Dataset: Dataset (GitHub, K-Suhas-Bharadwaj/AcromegalyDetection). Classes: acromegaly hands, normal hands.

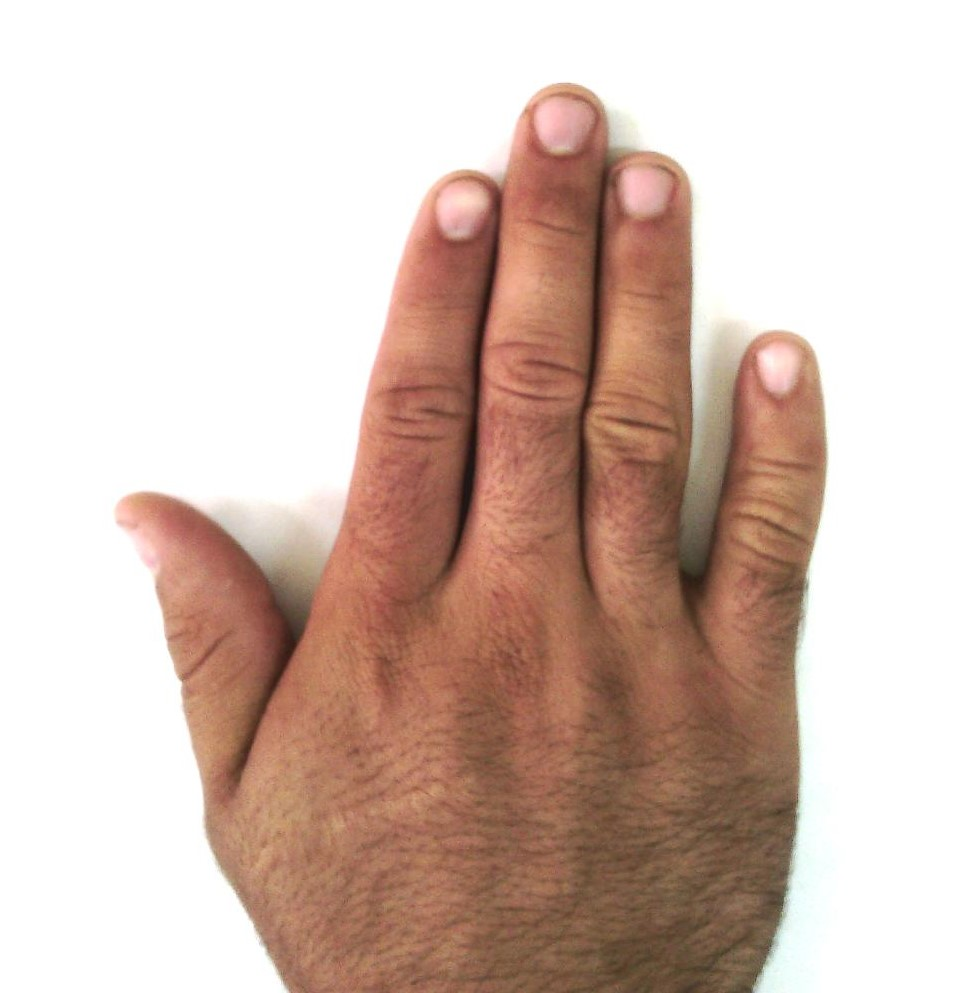
Label: normal hands

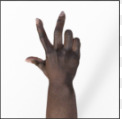
Label: acromegaly hands

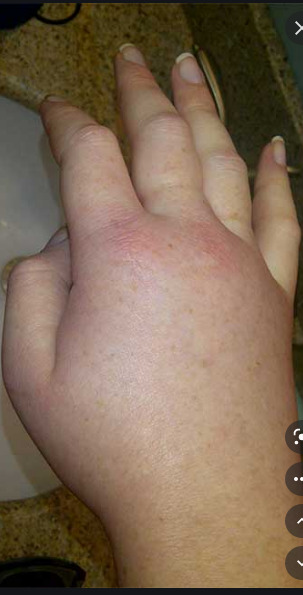
Label: acromegaly hands

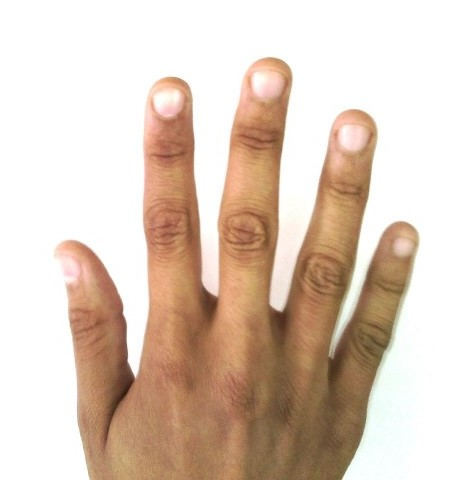
Label: normal hands

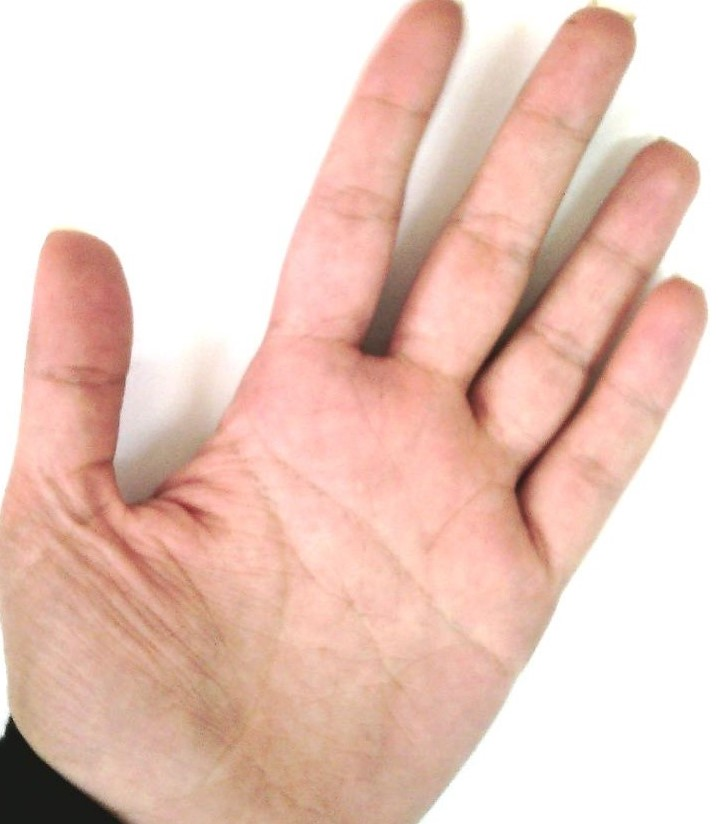
Label: normal hands

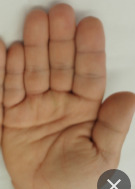
Label: acromegaly hands
